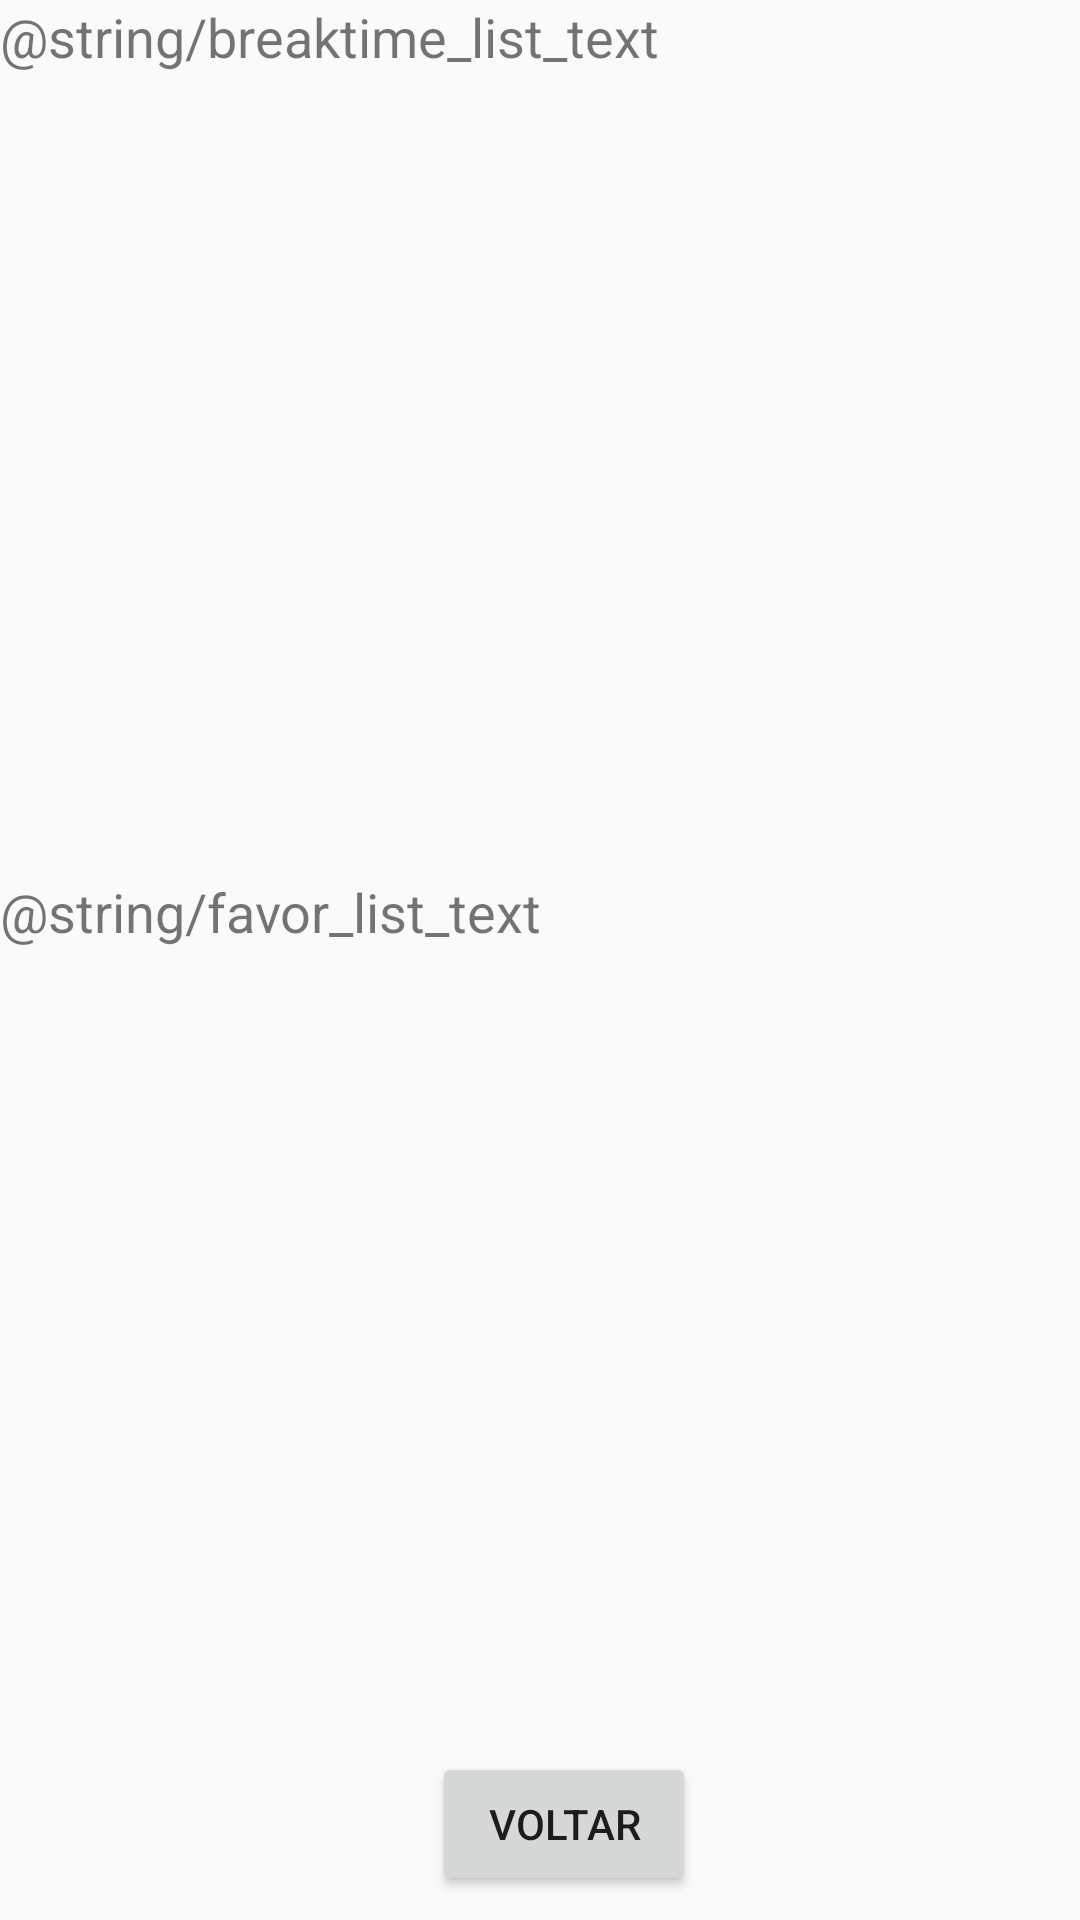

Here is an Android app screen rendered from its layout file. Give the layout XML and the strings, colors and styles it references.
<!-- AndroidManifest.xml: application theme AppTheme -->
<!-- res/layout/activity_breaktimes_and_favors.xml -->
<?xml version="1.0" encoding="utf-8"?>

<LinearLayout xmlns:android="http://schemas.android.com/apk/res/android"
    xmlns:app="http://schemas.android.com/apk/res-auto"
    xmlns:tools="http://schemas.android.com/tools"
    android:layout_width="match_parent"
    android:layout_height="match_parent"
    tools:context="com.example.carlos.gamify.BreaktimesAndFavorsActivity"
    android:orientation="vertical">
    <TextView
        android:id="@+id/breaktime_list_text"
        android:layout_width="match_parent"
        android:layout_height="0dp"
        android:layout_weight="0.05"
        android:text="@string/breaktime_list_text"
        android:textSize="18sp" />

    <ListView
        android:layout_width="match_parent"
        android:layout_weight="0.45"
        android:layout_height="0dp"
        android:id="@+id/breaktime_list"/>

    <TextView
        android:id="@+id/favors_list_text"
        android:layout_width="match_parent"
        android:layout_height="0dp"
        android:text="@string/favor_list_text"
        android:layout_weight="0.05"
        android:textSize="18sp" />

    <ListView
        android:layout_width="match_parent"
        android:layout_weight="0.45"
        android:layout_height="0dp"
        android:id="@+id/favor_list"/>

    <Button
        android:id="@+id/break_favor_back_button"
        android:layout_width="wrap_content"
        android:layout_height="wrap_content"
        android:layout_marginBottom="8dp"
        android:layout_marginLeft="8dp"
        android:layout_gravity="center"
        android:text="@string/back" />
</LinearLayout>
<!-- resources referenced by this layout -->
<resources>
  <string name="back">Voltar</string>
  <style name="AppTheme" parent="Theme.AppCompat.Light.NoActionBar">
          
          <item name="colorPrimary">#2196F3</item>
          <item name="colorPrimaryDark">#1976D2</item>
          <item name="colorAccent">#FFC107</item>
      </style>
</resources>
